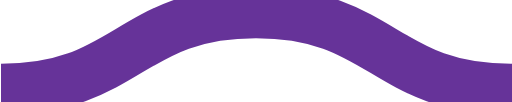
t = 0.00 s
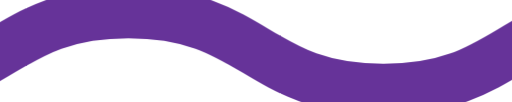
t = 0.08 s
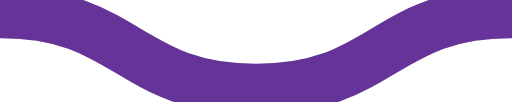
t = 0.15 s
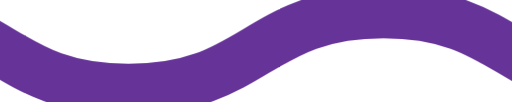
t = 0.23 s

The animated SVG that drew these frames (rendered in a browser with its animation timeline set to each time). Animation: 1 CSS @keyframes rule; one cycle of 0.30 s, repeats indefinitely.

<svg id="squiggle-link" xmlns="http://www.w3.org/2000/svg" xmlns:xlink="http://www.w3.org/1999/xlink" xmlns:ev="http://www.w3.org/2001/xml-events" viewBox="0 0 20 4"><style type="text/css">.squiggle{animation:shift .3s linear infinite;}@keyframes shift {from {transform:translateX(0);}to {transform:translateX(-20px);}}</style><path fill="none" stroke="#663399" stroke-width="2" class="squiggle" d="M0,3.5 c 5,0,5,-3,10,-3 s 5,3,10,3 c 5,0,5,-3,10,-3 s 5,3,10,3"/></svg>
